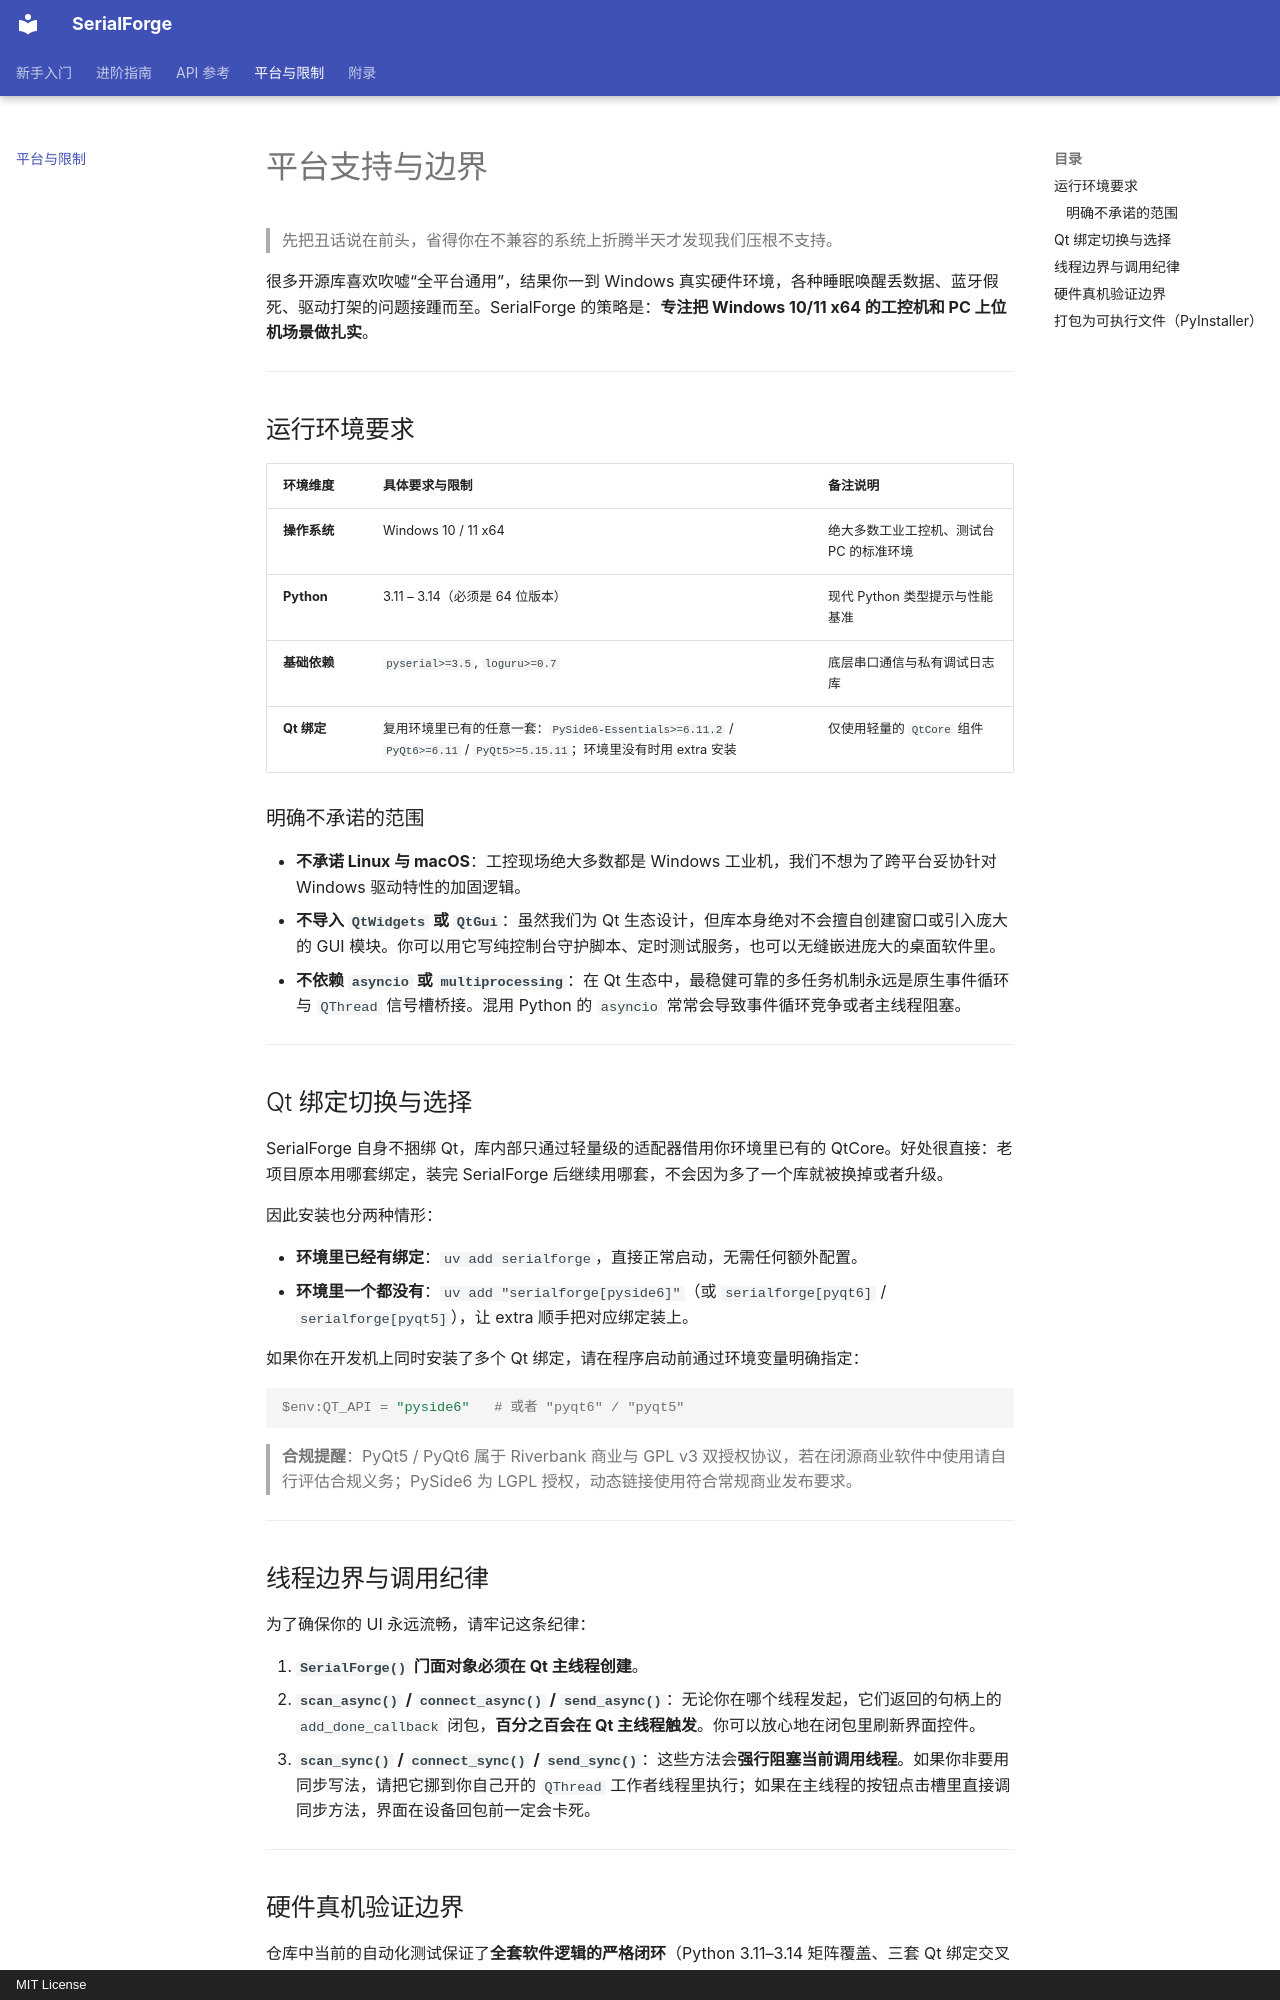

repository: 271374667/serialforge · page: platform/index.html · generator: mkdocs · copyright: MIT License

# 平台支持与边界

> 先把丑话说在前头，省得你在不兼容的系统上折腾半天才发现我们压根不支持。

很多开源库喜欢吹嘘“全平台通用”，结果你一到 Windows 真实硬件环境，各种睡眠唤醒丢数据、蓝牙假死、驱动打架的问题接踵而至。SerialForge 的策略是：**专注把 Windows 10/11 x64 的工控机和 PC 上位机场景做扎实**。

---

## 运行环境要求

| 环境维度 | 具体要求与限制 | 备注说明 |
| --- | --- | --- |
| **操作系统** | Windows 10 / 11 x64 | 绝大多数工业工控机、测试台 PC 的标准环境 |
| **Python** | 3.11 – 3.14（必须是 64 位版本） | 现代 Python 类型提示与性能基准 |
| **基础依赖** | `pyserial>=3.5`, `loguru>=0.7` | 底层串口通信与私有调试日志库 |
| **Qt 绑定** | 复用环境里已有的任意一套：`PySide6-Essentials>=6.11.2` / `PyQt6>=6.11` / `PyQt5>=5.15.11`；环境里没有时用 extra 安装 | 仅使用轻量的 `QtCore` 组件 |

### 明确不承诺的范围
- **不承诺 Linux 与 macOS**：工控现场绝大多数都是 Windows 工业机，我们不想为了跨平台妥协针对 Windows 驱动特性的加固逻辑。
- **不导入 `QtWidgets` 或 `QtGui`**：虽然我们为 Qt 生态设计，但库本身绝对不会擅自创建窗口或引入庞大的 GUI 模块。你可以用它写纯控制台守护脚本、定时测试服务，也可以无缝嵌进庞大的桌面软件里。
- **不依赖 `asyncio` 或 `multiprocessing`**：在 Qt 生态中，最稳健可靠的多任务机制永远是原生事件循环与 `QThread` 信号槽桥接。混用 Python 的 `asyncio` 常常会导致事件循环竞争或者主线程阻塞。

---

## Qt 绑定切换与选择

SerialForge 自身不捆绑 Qt，库内部只通过轻量级的适配器借用你环境里已有的 QtCore。好处很直接：老项目原本用哪套绑定，装完 SerialForge 后继续用哪套，不会因为多了一个库就被换掉或者升级。

因此安装也分两种情形：

- **环境里已经有绑定**：`uv add serialforge`，直接正常启动，无需任何额外配置。
- **环境里一个都没有**：`uv add "serialforge[pyside6]"`（或 `serialforge[pyqt6]` / `serialforge[pyqt5]`），让 extra 顺手把对应绑定装上。

如果你在开发机上同时安装了多个 Qt 绑定，请在程序启动前通过环境变量明确指定：

```powershell
$env:QT_API = "pyside6"   # 或者 "pyqt6" / "pyqt5"
```

> **合规提醒**：PyQt5 / PyQt6 属于 Riverbank 商业与 GPL v3 双授权协议，若在闭源商业软件中使用请自行评估合规义务；PySide6 为 LGPL 授权，动态链接使用符合常规商业发布要求。

---

## 线程边界与调用纪律

为了确保你的 UI 永远流畅，请牢记这条纪律：

1. **`SerialForge()` 门面对象必须在 Qt 主线程创建**。
2. **`scan_async()` / `connect_async()` / `send_async()`**：无论你在哪个线程发起，它们返回的句柄上的 `add_done_callback` 闭包，**百分之百会在 Qt 主线程触发**。你可以放心地在闭包里刷新界面控件。
3. **`scan_sync()` / `connect_sync()` / `send_sync()`**：这些方法会**强行阻塞当前调用线程**。如果你非要用同步写法，请把它挪到你自己开的 `QThread` 工作者线程里执行；如果在主线程的按钮点击槽里直接调同步方法，界面在设备回包前一定会卡死。

---
